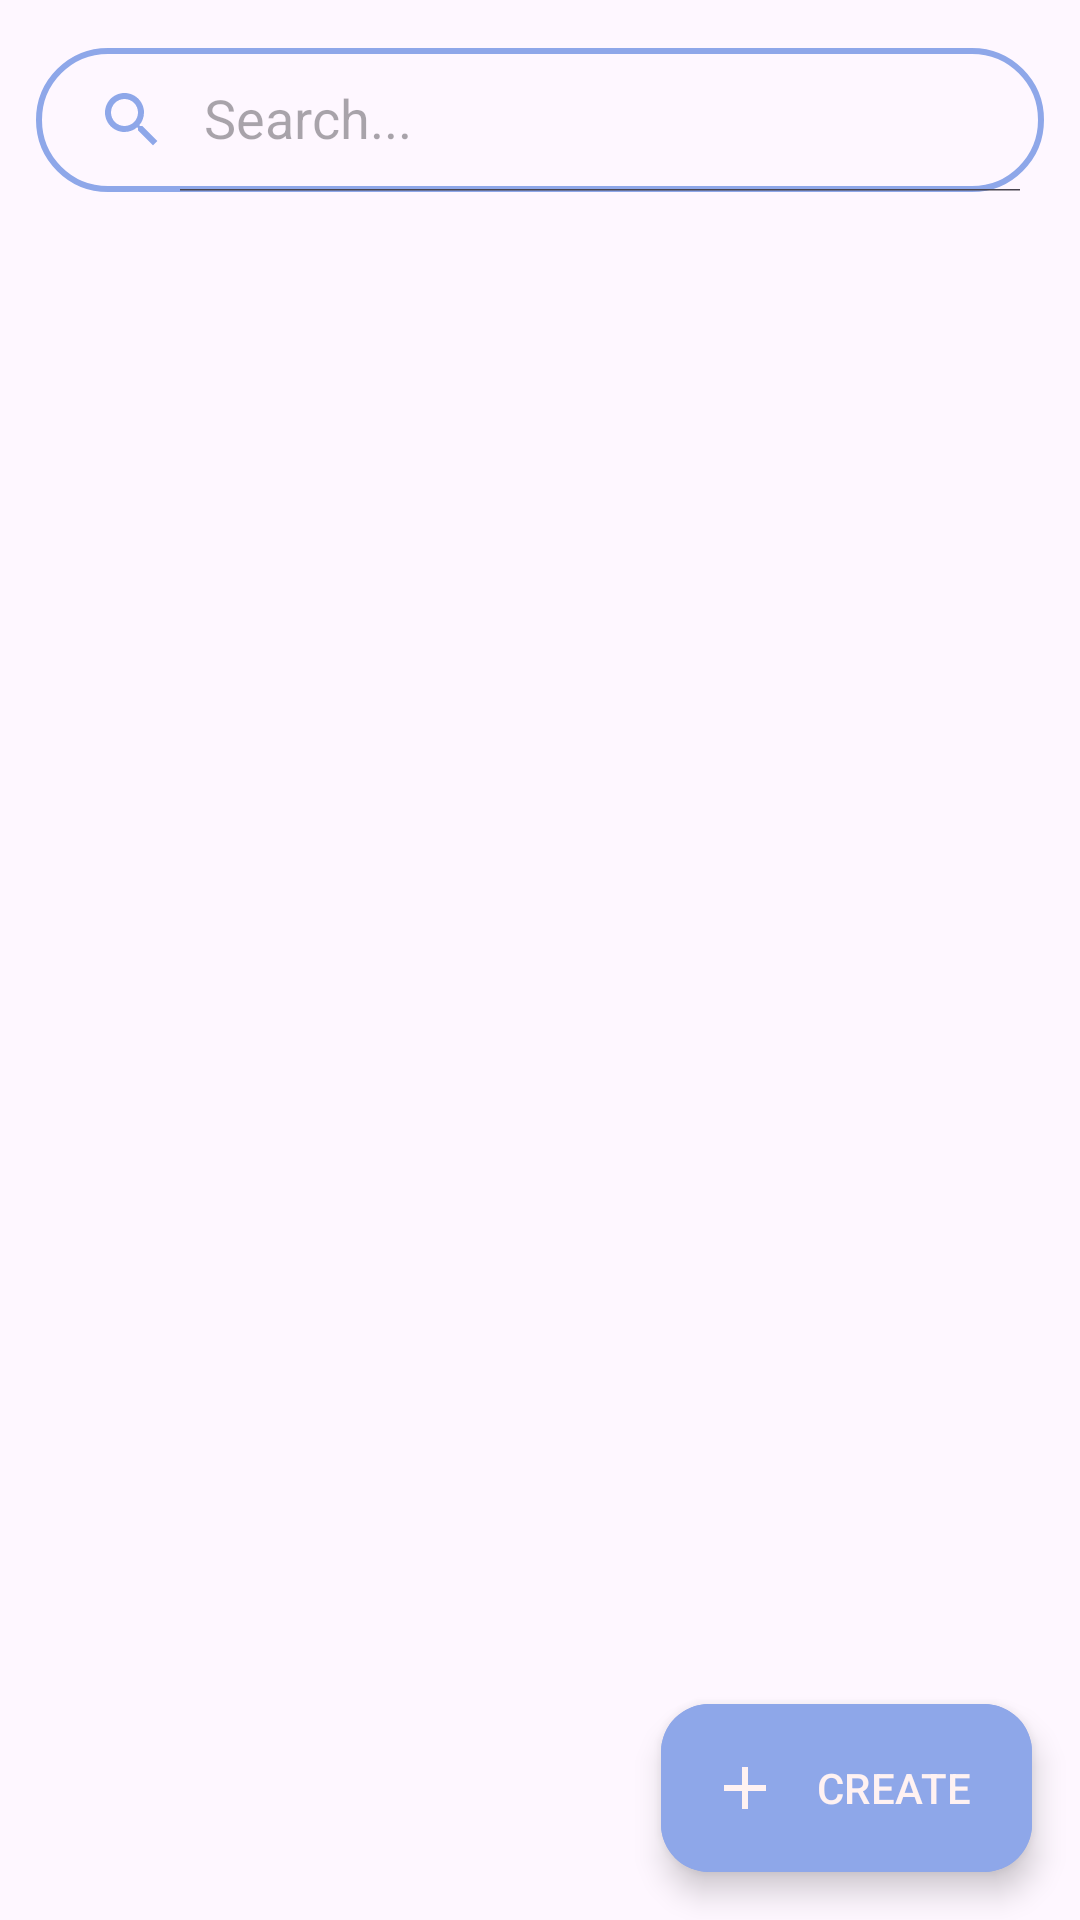

Here is an Android app screen rendered from its layout file. Give the layout XML and the strings, colors and styles it references.
<!-- AndroidManifest.xml: application theme Theme.CAT3 -->
<!-- res/layout/fragment_home.xml -->
<?xml version="1.0" encoding="utf-8"?>
<RelativeLayout xmlns:android="http://schemas.android.com/apk/res/android"
    xmlns:tools="http://schemas.android.com/tools"
    xmlns:app="http://schemas.android.com/apk/res-auto"
    android:layout_width="match_parent"
    android:layout_height="match_parent"
    tools:context=".HomeFragment">

    
    <androidx.appcompat.widget.SearchView
        android:layout_width="match_parent"
        android:layout_height="wrap_content"
        android:layout_marginTop="16dp"
        android:layout_marginEnd="12dp"
        android:layout_marginStart="12dp"
        android:id="@+id/search"
        app:iconifiedByDefault="false"
        app:searchHintIcon="@null"
        app:queryHint="Search..."
        android:focusable="false"
        app:closeIcon="@drawable/baseline_clear_24"
        app:searchIcon="@drawable/baseline_search_24"
        android:background="@drawable/custom_input"/>

    <androidx.recyclerview.widget.RecyclerView
        android:layout_width="match_parent"
        android:layout_height="match_parent"
        android:id="@+id/recyclerView"
        android:layout_marginTop="8dp"
        android:scrollbars="vertical"
        android:layout_below="@id/search"/>

    <com.google.android.material.floatingactionbutton.ExtendedFloatingActionButton
        android:id="@+id/createActivityButton"
        android:layout_width="wrap_content"
        android:layout_height="wrap_content"
        android:layout_alignParentEnd="true"
        android:layout_alignParentBottom="true"
        android:layout_marginStart="16dp"
        android:layout_marginTop="16dp"
        android:layout_marginEnd="16dp"
        android:layout_marginBottom="16dp"
        android:backgroundTint="@color/sky"
        android:drawableLeft="@drawable/baseline_add_24"
        android:text="CREATE"
        android:textColor="@color/off_white" />
</RelativeLayout>
<!-- resources referenced by this layout -->
<resources>
  <color name="off_white">#FFF2F2</color>
  <color name="sky">#8EA7E9</color>
  <!-- drawable baseline_add_24 (drawable) -->
  <vector android:height="24dp" android:tint="#FFF2F2"
      android:viewportHeight="24" android:viewportWidth="24"
      android:width="24dp" xmlns:android="http://schemas.android.com/apk/res/android">
      <path android:fillColor="@android:color/white" android:pathData="M19,13h-6v6h-2v-6H5v-2h6V5h2v6h6v2z"/>
  </vector>
  <!-- drawable baseline_clear_24 (drawable) -->
  <vector android:height="24dp" android:tint="#8EA7E9"
      android:viewportHeight="24" android:viewportWidth="24"
      android:width="24dp" xmlns:android="http://schemas.android.com/apk/res/android">
      <path android:fillColor="@android:color/white" android:pathData="M19,6.41L17.59,5 12,10.59 6.41,5 5,6.41 10.59,12 5,17.59 6.41,19 12,13.41 17.59,19 19,17.59 13.41,12z"/>
  </vector>
  <!-- drawable baseline_search_24 (drawable) -->
  <vector android:height="24dp" android:tint="#8EA7E9"
      android:viewportHeight="24" android:viewportWidth="24"
      android:width="24dp" xmlns:android="http://schemas.android.com/apk/res/android">
      <path android:fillColor="@android:color/white" android:pathData="M15.5,14h-0.79l-0.28,-0.27C15.41,12.59 16,11.11 16,9.5 16,5.91 13.09,3 9.5,3S3,5.91 3,9.5 5.91,16 9.5,16c1.61,0 3.09,-0.59 4.23,-1.57l0.27,0.28v0.79l5,4.99L20.49,19l-4.99,-5zM9.5,14C7.01,14 5,11.99 5,9.5S7.01,5 9.5,5 14,7.01 14,9.5 11.99,14 9.5,14z"/>
  </vector>
  <!-- drawable custom_input (drawable) -->
  <?xml version="1.0" encoding="utf-8"?>
  
  <shape xmlns:android="http://schemas.android.com/apk/res/android"
      android:shape="rectangle">
      <stroke
          android:width="2dp"
          android:color="@color/sky"/>
      <corners
          android:radius="30dp"/>
  </shape>
  <style name="Theme.CAT3" parent="Base.Theme.CAT3" />
  <style name="Base.Theme.CAT3" parent="Theme.Material3.DayNight.NoActionBar">
          <item name="colorPrimary">@color/sky</item>
          <item name="colorPrimaryVariant">@color/sky</item>
          <item name="colorOnPrimary">@color/white</item>
          
          <item name="colorSecondary">@color/teal_200</item>
          <item name="colorSecondaryVariant">@color/teal_700</item>
          <item name="colorOnSecondary">@color/black</item>
          
          <item name="android:statusBarColor">?attr/colorPrimaryVariant</item>
          
      </style>
  <color name="white">#FFFFFFFF</color>
  <color name="teal_200">#FF03DAC5</color>
  <color name="teal_700">#FF018786</color>
  <color name="black">#FF000000</color>
</resources>
